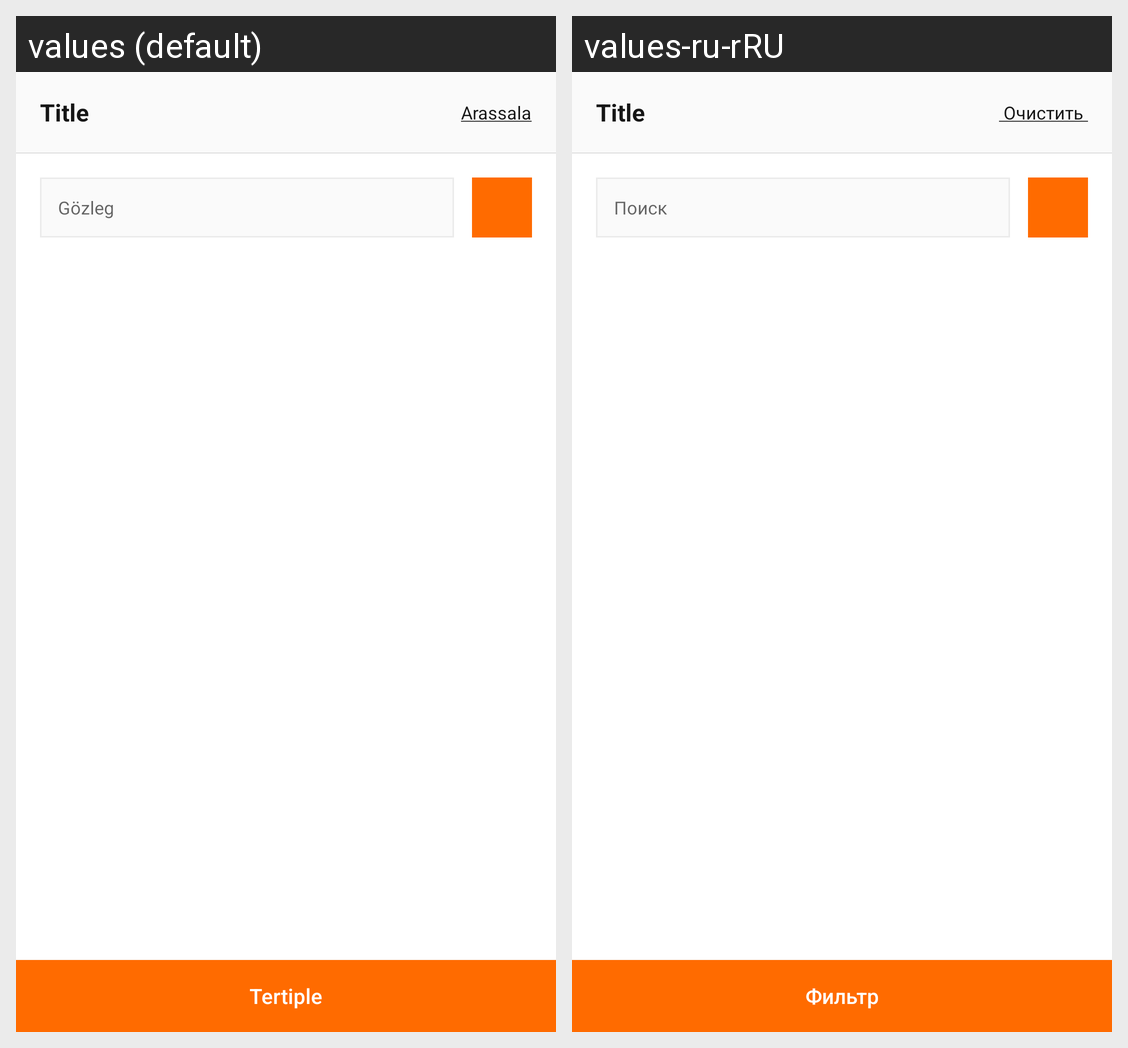

Translations of the strings shown on this Android screen, per locale in the grid:
Android screen res/layout/fragment_default_filter.xml rendered under 2 locales, left to right: values (default), values-ru-rRU. Device: Nexus 5 (rendered at 1080×1920; each locale shown at half size, 540×960, under a caption strip naming it); theme Theme.AppTheme.
Strings drawn on this screen, with the default value and each locale's value (text and hints the layout hard-codes, and strings that could not be matched under every locale, appear in the picture but are not listed):

search_title
  values: Gözleg
  values-ru-rRU: Поиск

filter
  values: Tertiple
  values-ru-rRU: Фильтр
